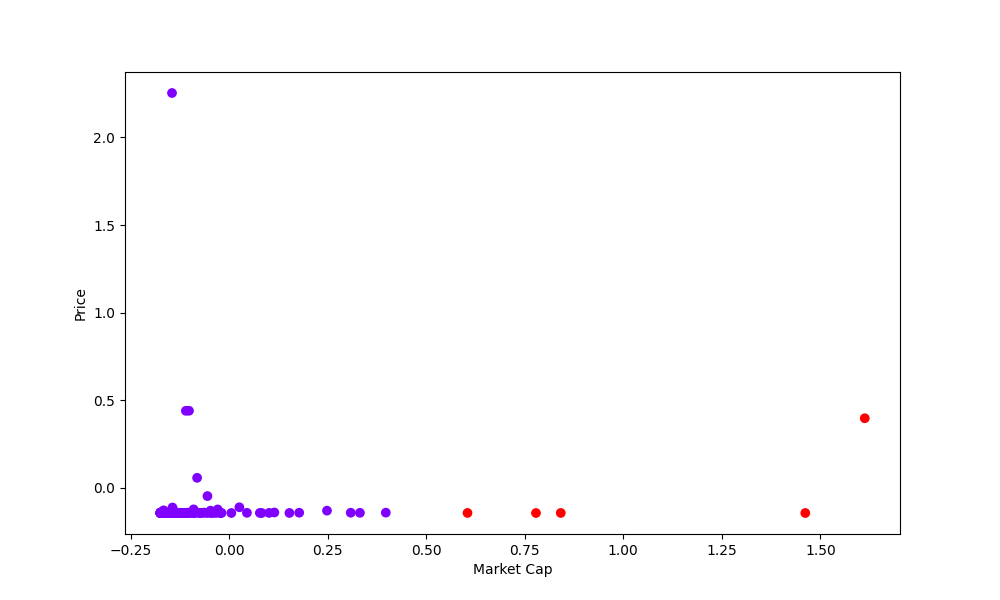

The file beside this chart, header and first rows:
Rank, Name, Platform, Market Cap, Price, Circulating Supply, Volume(24h), % 1h, % 24h, % 7d, Cluster
3, Binance USD, BNB Beacon Chain (BEP2), 0.8414, -0.1448, 6,445,097,630?BUSD?*, 1.254, 0.1802, 0.7794, 1.187, 1
4, Shiba Inu, Ethereum, 0.7785, -0.1451, 589,544,997,722,486?SHIB?*, -0.02933, 0.1348, 0.3477, 0.06459, 1
5, Dai, Ethereum, 0.6048, -0.1448, 4,967,412,399?DAI?*, -0.05455, 0.1575, 0.7446, 1.183, 1
7, Chainlink, Ethereum, 0.3975, -0.143, 517,099,970?LINK?*, 0.02878, 0.3277, 0.6185, -0.1464, 0
8, UNUS SED LEO, Ethereum, 0.3318, -0.1441, 930,573,890?LEO?*, -0.1081, -0.09215, 0.6132, 1.396, 0
9, Uniswap, Ethereum, 0.3086, -0.1435, 577,501,036?UNI?*, -0.06162, -0.1716, 0.0983, -0.1618, 0
10, OKB, Ethereum, 0.2483, -0.1317, 60,000,000?OKB?*, -0.09242, -1.216, -0.3924, -0.1351, 0
11, Internet Computer, , 0.1778, -0.1435, 433,977,094?ICP?*, -0.09122, -0.6822, -0.6686, -0.2956, 0
12, TrueUSD, Ethereum, 0.153, -0.1448, 2,134,747,937?TUSD?*, 0.6984, 0.1348, 0.7446, 1.18, 0
13, Aptos, Aptos, 0.1147, -0.1421, 188,224,974?APT?*, -0.009275, 0.3845, 0.2619, -0.7865, 0
14, Lido DAO, Ethereum, 0.1014, -0.1445, 873,380,407?LDO?*, -0.08332, 1.258, 0.5703, -0.662, 0
15, Cronos, Ethereum, 0.08263, -0.1451, 25,263,013,692?CRO?*, -0.1014, 0.2369, 0.1063, 0.5267, 0
16, Arbitrum, Arbitrum, 0.07796, -0.1447, 1,275,000,000?ARB?*, 0.3508, -0.8752, -1.8, -0.8698, 0
17, ApeCoin, Ethereum, 0.04514, -0.1439, 368,593,750?APE?*, -0.06099, 0.6568, 0.5005, -0.1206, 0
18, Quant, Ethereum, 0.02601, -0.1124, 12,072,738?QNT?*, -0.09833, -0.3191, 0.07953, 0.4906, 0
19, The Graph, Ethereum, 0.005614, -0.145, 8,937,690,024?GRT?*, -0.08891, -0.09215, -0.08136, -0.6156, 0
20, The Sandbox, Ethereum, -0.01916, -0.1449, 1,820,281,926?SAND?*, -0.05793, -0.1602, -0.08405, -0.4232, 0
21, Decentraland, Ethereum, -0.0224, -0.1449, 1,878,271,532?MANA?*, -0.06804, -0.05811, -0.05723, -0.5096, 0
22, Aave, Ethereum, -0.02895, -0.1247, 14,366,263?AAVE?*, -0.08396, -0.02406, 0.2136, -0.3882, 0
23, Pax Dollar, Ethereum, -0.0337, -0.1448, 969,514,797?USDP?*, -0.09459, 0.1915, 0.6212, 1.146, 0
24, BitDAO, Ethereum, -0.042, -0.1449, 1,843,669,912?BIT?*, -0.1061, 0.2256, 0.3557, 0.256, 0
25, Axie Infinity, Ethereum, -0.04419, -0.1428, 115,987,103?AXS?*, -0.08963, -0.05811, -0.1135, -0.3882, 0
26, Rocket Pool, Ethereum, -0.04722, -0.1317, 19,329,236?RPL?*, -0.1025, -0.3872, 0.1332, -1.056, 0
27, Immutable, Ethereum, -0.04842, -0.1448, 914,163,546?IMX?*, -0.09396, 0.05537, 0.08221, -0.6259, 0
28, Chiliz, Ethereum, -0.05663, -0.1451, 6,938,646,158?CHZ?*, -0.07955, -0.1375, -0.07332, -0.1392, 0
29, KuCoin Token, Ethereum, -0.06346, -0.1427, 97,158,831?KCS?*, -0.1076, 0.1008, 0.2887, 0.1644, 0
30, Curve DAO Token, Ethereum, -0.06826, -0.1448, 807,647,103?CRV?*, -0.06668, -0.09215, 0.404, -0.274, 0
31, USDD, Ethereum, -0.07337, -0.1448, 725,332,036?USDD?*, -0.09952, 0.1802, 0.7794, 1.182, 0
32, Optimism, Optimism, -0.07761, -0.1444, 314,844,141?OP?*, -0.03584, 0.2256, -0.3173, -0.4808, 0
33, Maker, Ethereum, -0.08126, 0.05586, 977,631?MKR?*, -0.09524, 0.02133, 0.412, -0.3398, 0
34, Synthetix, Ethereum, -0.08734, -0.1444, 258,384,717?SNX?*, -0.09107, 0.1462, -0.253, -0.01259, 0
35, Render Token, Ethereum, -0.08817, -0.1446, 363,911,539?RNDR?*, -0.04014, -2.112, 0.3182, 0.1963, 0
36, PancakeSwap, BNB Smart Chain (BEP20), -0.08801, -0.1441, 191,957,661?CAKE?*, -0.08731, -0.217, -0.1752, 0.1469, 0
37, GMX, Arbitrum, -0.09009, -0.1243, 8,652,067?GMX?*, -0.08812, -0.6028, -0.6499, -0.6671, 0
38, BitTorrent(New), Tron20, -0.09014, -0.1451, 951,421,714,286,000?BTT?*, -0.0972, 0.07807, 0.5703, 1.459, 0
39, Huobi Token, Ethereum, -0.0945, -0.144, 162,233,844?HT?*, -0.1042, 0.2256, 0.8867, 0.3167, 0
40, Frax Share, Ethereum, -0.09603, -0.1427, 71,618,043?FXS?*, -0.0961, -0.3645, 0.4174, -0.9491, 0
41, PAX Gold, Ethereum, -0.1019, 0.4388, 271,264?PAXG?*, -0.1038, 0.2937, 0.8036, 0.9805, 0
42, Injective, Ethereum, -0.1051, -0.1432, 80,005,555?INJ?*, -0.04326, -0.8298, -2.291, -1.739, 0
43, GateToken, Ethereum, -0.1064, -0.1435, 97,785,756?GT?*, -0.1083, 0.1575, 0.8572, 0.5544, 0
44, Trust Wallet Token, BNB Smart Chain (BEP20), -0.1093, -0.1447, 416,649,900?TWT?*, -0.0983, -0.5461, -0.3147, 0.2334, 0
45, Gemini Dollar, Ethereum, -0.1147, -0.1448, 456,158,603?GUSD?*, -0.1081, 0.271, 0.8196, 1.343, 0
46, Loopring, Ethereum, -0.1164, -0.145, 1,331,430,935?LRC?*, -0.09563, -0.1602, -0.202, -0.5086, 0
47, THORChain, BNB Beacon Chain (BEP2), -0.1169, -0.1447, 325,520,008?RUNE?*, -0.09367, -0.001369, 0.3048, -0.5817, 0
48, SingularityNET, Ethereum, -0.1218, -0.145, 1,214,421,357?AGIX?*, -0.08926, -0.3305, 0.2109, -0.8143, 0
49, Convex Finance, Ethereum, -0.1233, -0.1435, 76,662,187?CVX?*, -0.1044, -0.773, 0.1734, -0.1608, 0
51, 1inch Network, Ethereum, -0.1248, -0.1449, 815,043,955?1INCH?*, -0.09863, -0.1148, -0.3147, -0.2606, 0
52, Enjin Coin, Ethereum, -0.1264, -0.145, 1,000,000,000?ENJ?*, -0.09791, 0.2029, 0.1546, -0.1659, 0
53, Kava, Ethereum, -0.1275, -0.1449, 491,694,187?KAVA?*, -0.1016, 0.2596, 0.5408, -0.6609, 0
54, dYdX, Ethereum, -0.1278, -0.1444, 156,256,174?DYDX?*, -0.05743, 0.2029, -0.4702, -0.7844, 0
55, Basic Attention Token, Ethereum, -0.1285, -0.145, 1,488,615,298?BAT?*, -0.09579, -0.1602, 0.3531, -0.02391, 0
56, Nexo, Ethereum, -0.1298, -0.1449, 560,000,011?NEXO?*, -0.1062, 0.2823, 0.00981, 0.2231, 0
57, Oasis Network, Ethereum, -0.1327, -0.1451, 5,725,718,533?ROSE?*, -0.08876, -0.6255, -0.8242, -0.629, 0
58, Ethereum Name Service, Ethereum, -0.134, -0.1416, 28,337,389?ENS?*, -0.0981, 0.1008, 0.1305, -0.4479, 0
59, Mask Network, Ethereum, -0.1341, -0.1438, 74,162,500?MASK?*, -0.05404, -0.5007, 0.1037, -0.8153, 0
60, Holo, Ethereum, -0.1372, -0.1451, 173,467,411,324?HOT?*, -0.09678, 1.077, 0.1761, -0.1618, 0
61, Ankr, Ethereum, -0.1386, -0.1451, 10,000,000,000?ANKR?*, -0.09194, -0.1489, -0.3978, -0.2853, 0
62, Balancer, Ethereum, -0.1404, -0.1433, 49,164,702?BAL?*, -0.1061, 0.02133, -0.1109, -0.345, 0
63, Compound, Ethereum, -0.141, -0.1335, 7,446,837?COMP?*, -0.09681, 0.03268, 0.3504, -0.203, 0
64, Audius, Ethereum, -0.1415, -0.145, 997,315,329?AUDIO?*, -0.08414, -0.4439, 0.2619, -1.099, 0
... 127 more rows
